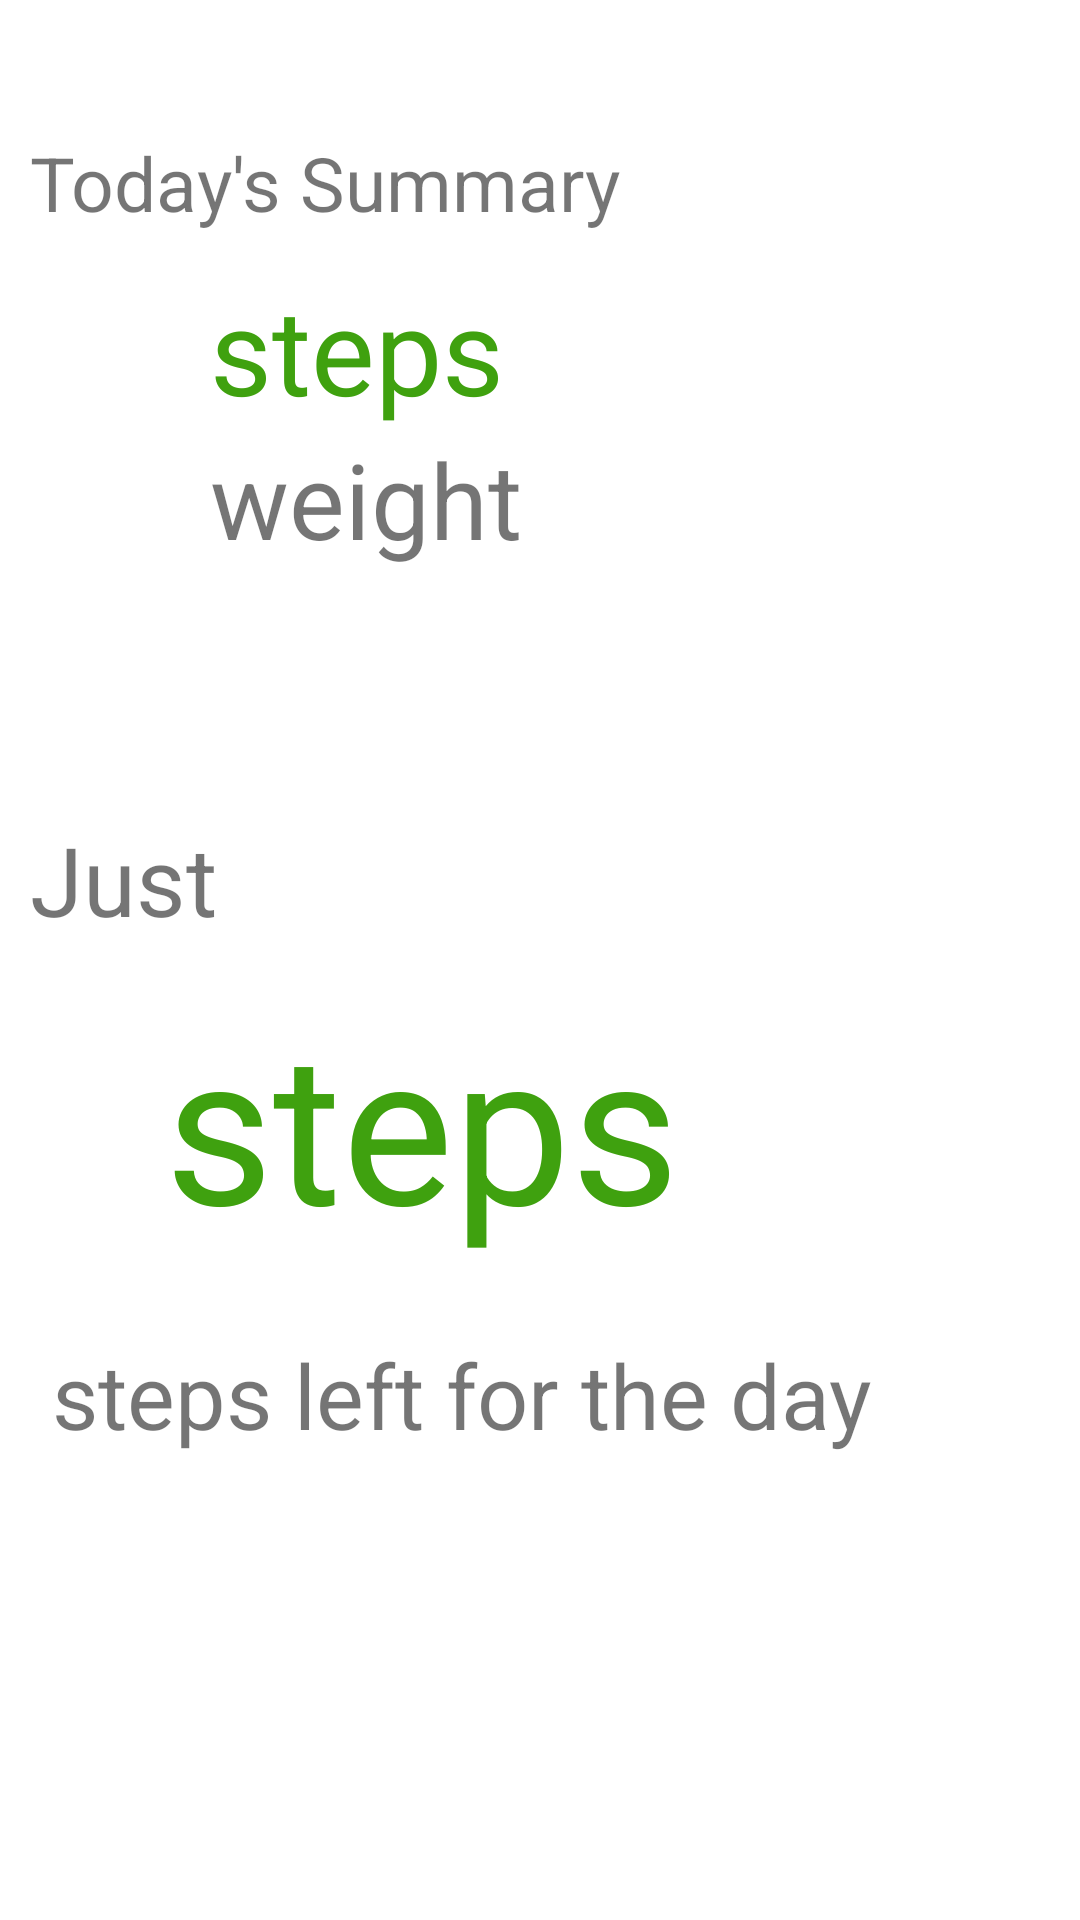

Layout XML and referenced resources for this Android screen:
<!-- AndroidManifest.xml: application theme AppTheme -->
<!-- res/layout/day_summary.xml -->
<?xml version="1.0" encoding="utf-8"?>
<RelativeLayout xmlns:android="http://schemas.android.com/apk/res/android"
    xmlns:tools="http://schemas.android.com/tools"
    android:layout_width="match_parent"
    android:layout_height="match_parent"
    android:background="@color/colorWhite"
    android:clickable="true">

    <RelativeLayout
        android:layout_width="fill_parent"
        android:layout_height="fill_parent"
        android:id="@+id/touch_layout"
        android:background="@drawable/yoga"
        android:clickable="true">

        <TextView
            android:layout_width="wrap_content"
            android:layout_height="wrap_content"
            android:text="weight"
            android:id="@+id/todays_weight"
            android:textSize="35dp"
            android:layout_below="@+id/no_of_steps"
            android:layout_marginLeft="70dp"
            android:layout_marginStart="70dp" />

        <TextView
            android:layout_width="wrap_content"
            android:layout_height="wrap_content"
            android:text="Today's Summary"
            android:id="@+id/todays_title"
            android:textSize="25dp"
            android:layout_marginTop="44dp"
            android:layout_marginLeft="10dp"
            android:layout_alignParentTop="true"
            android:layout_alignParentLeft="true"
            android:layout_alignParentStart="true" />


        <TextView
            android:layout_width="wrap_content"
            android:layout_height="wrap_content"
            android:text="steps"
            android:id="@+id/no_of_steps"
            android:textSize="40dp"
            android:textColor="@color/colorPrimaryDark"
            android:layout_marginTop="12dp"
            android:layout_below="@+id/todays_title"
            android:layout_alignLeft="@+id/todays_weight"
            android:layout_alignStart="@+id/todays_weight" />

        <TextView
            android:layout_width="wrap_content"
            android:layout_height="wrap_content"
            android:text="Just"
            android:id="@+id/s1"
            android:layout_marginLeft="10dp"
            android:textSize="32dp"
            android:layout_marginTop="82dp"
            android:layout_below="@+id/todays_weight" />

        <TextView
            android:layout_width="wrap_content"
            android:layout_height="wrap_content"
            android:text=" steps left for the day"
            android:id="@+id/remaining_steps_title"
            android:textSize="30dp"
            android:layout_marginTop="24dp"
            android:layout_below="@+id/remainsteps"
            android:layout_alignLeft="@+id/todays_title"
            android:layout_alignStart="@+id/todays_title" />

        <TextView
            android:layout_width="wrap_content"
            android:layout_height="wrap_content"
            android:text="steps"
            android:id="@+id/remainsteps"
            android:textSize="70dp"
            android:textColor="@color/colorPrimaryDark"
            android:layout_marginTop="13dp"
            android:layout_below="@+id/s1"
            android:layout_alignLeft="@+id/s1"
            android:layout_alignStart="@+id/s1"
            android:layout_marginLeft="45dp"
            android:layout_marginStart="45dp" />


    </RelativeLayout>


</RelativeLayout>
<!-- resources referenced by this layout -->
<resources>
  <color name="colorPrimaryDark">#3fa10f</color>
  <color name="colorWhite">#ffffff</color>
  <style name="AppTheme" parent="Theme.AppCompat.Light.DarkActionBar">
          
          <item name="colorPrimary">@color/colorPrimary</item>
          <item name="colorPrimaryDark">@color/colorPrimaryDark</item>
          <item name="colorAccent">@color/colorAccent</item>
          <item name="android:popupMenuStyle">@style/PopupMenu</item>
          <item name="android:popupBackground">@android:color/white</item>
  
          <item name="windowActionBar">false</item>
          <item name="windowNoTitle">true</item>
      </style>
  <color name="colorPrimary">#67d431</color>
  <color name="colorAccent">#3fa10f</color>
  <style name="PopupMenu" parent="@android:style/Widget.PopupMenu">
          <item name="android:popupBackground">@color/colorCream</item>
      </style>
  <color name="colorCream">#fdf6dd</color>
</resources>
